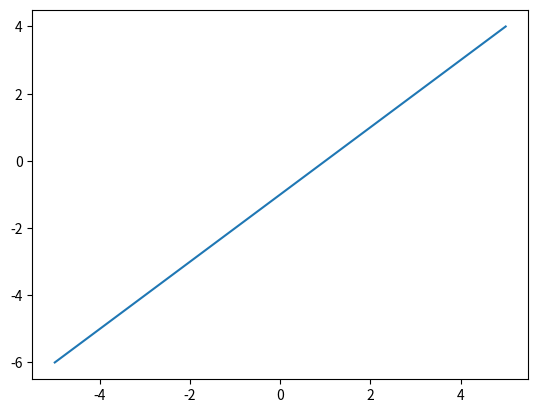

Write the Python code that produced this figure. (Note: this script raises an exception after producing the figure.)
import matplotlib.pyplot as plt
import numpy as np
def funkcija_dvije_tocke(x1,y1,x2,y2,z):
    if isinstance(x1, float) and isinstance(y1, float) and isinstance(x2, float) and isinstance(y2, float):
        k=(y2-y1)/(x2-x1)
        if k+x1-y1<0:
            print("y=", k, "x  -", abs(k*x1-y1))
        elif k+x1-y1>=0:
            print("y=", k, "x  +", abs(k*x1-y1))
        x=np.linspace(-5,5,100)
        plt.plot(x, k*x+(k*x1-y1))
        if z=="prikazi":
            plt.show()
        if z=="spremi":
            g=input("Upišite naziv pdf datoteke: ")
            plt.savefig(g, format="pdf")
    else:
        print("kordinate pogrešno unesene, probajte ponovno")


funkcija_dvije_tocke(1.0,2.0,3.0,4.0,"spremi")
